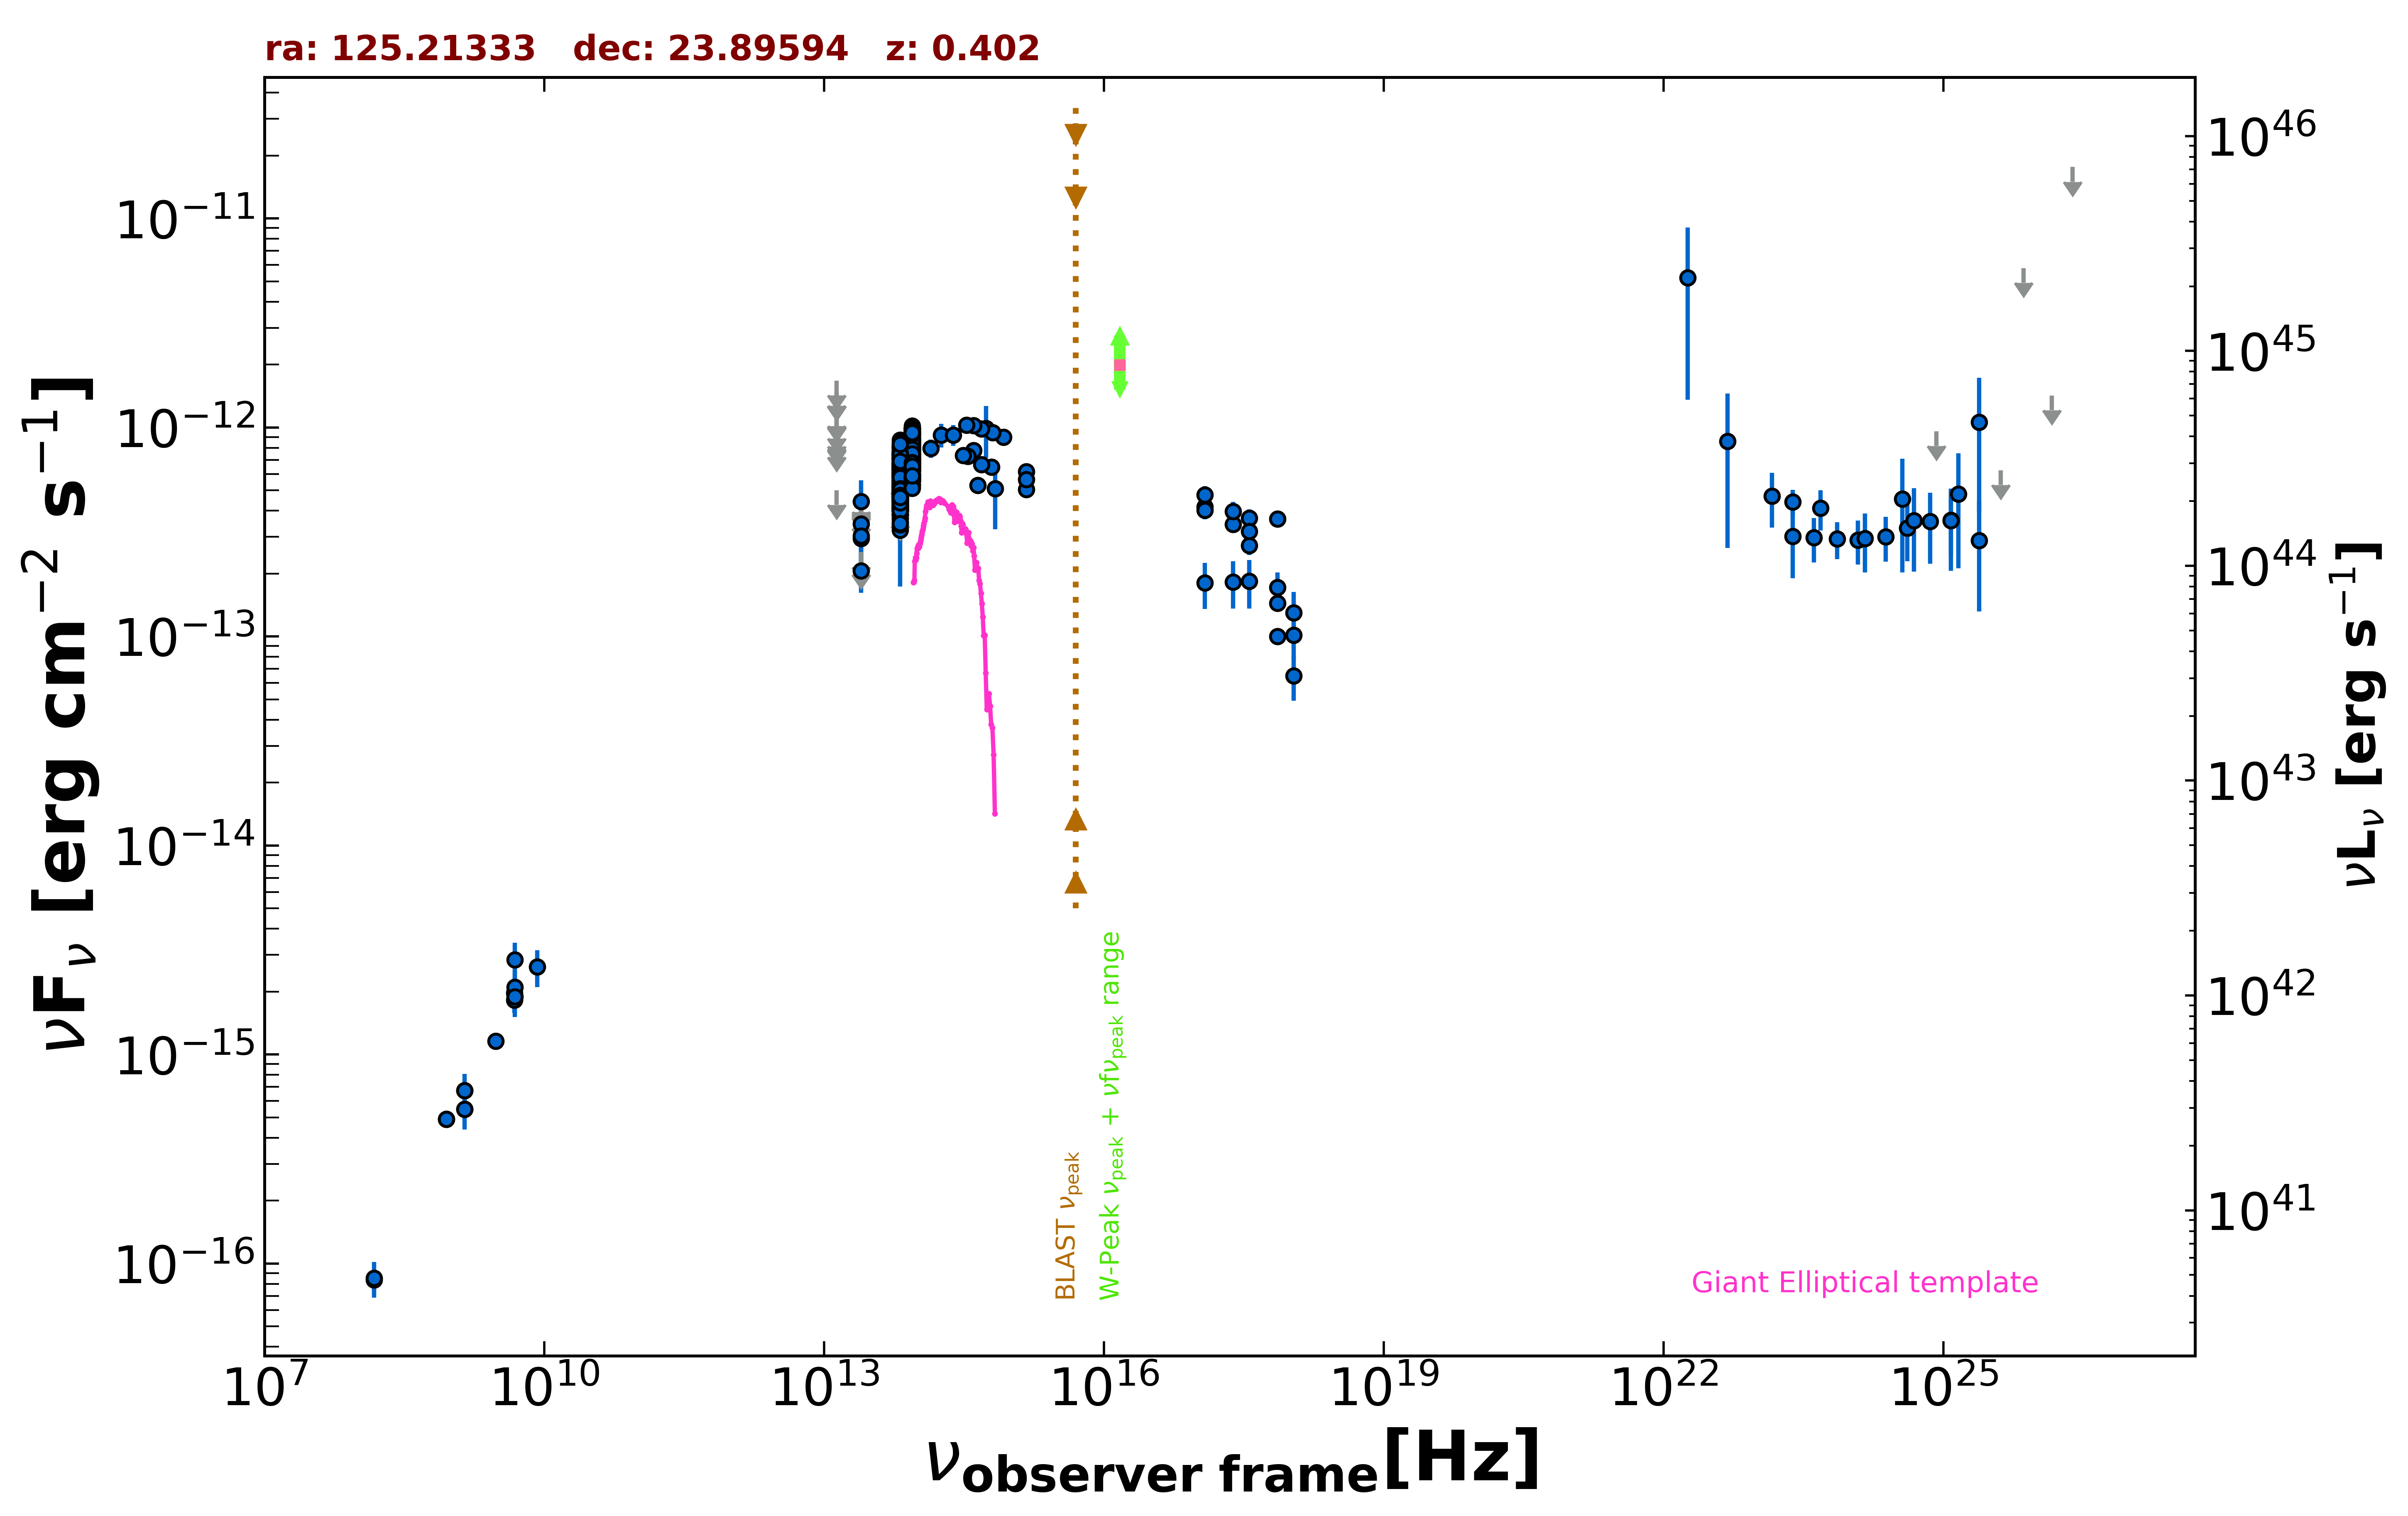

The table this chart was drawn from, first rows:
freq., flux, err_flux, MJD_start, MJD_end, flag, catalog, reference
1.400e+09, 5.478e-16, 1.900e-18, 55000, 55000, , FIRST, White et al. 1997  ApJ  475 479
1.400e+09, 6.720e-16, 2.520e-17, 55000, 55000, , NVSS, Condon et al. 1998  AJ  115  1693
8.870e+08, 4.905e-16, 4.080e-17, 55000, 55000, , RACS, Hale et al. 2021  PASA  38  e058
8.870e+08, 4.905e-16, 4.080e-17, 55000, 55000, , RACS, Hale et al. 2021  PASA  38  e058
3.000e+09, 1.158e-15, 9.500e-18, 55000, 55000, , VLASSQL, Gordon et al. 2021  ApJS  255  30
2.418e+17, 3.451e-13, 3.290e-14, 54757, 55353, , 1OUSX, Giommi et al. in preparation
1.209e+17, 4.176e-13, 3.910e-14, 54757, 55353, , 1OUSX, Giommi et al. in preparation
3.627e+17, 2.726e-13, 2.670e-14, 54757, 55353, , 1OUSX, Giommi et al. in preparation
7.253e+17, 1.004e-13, 6.505e-15, 54757, 55353, , 1OUSX, Giommi et al. in preparation
1.088e+18, 6.492e-14, 1.559e-14, 54757, 55353, , 1OUSX, Giommi et al. in preparation
7.253e+17, 3.655e-13, 2.435e-14, 55000, 55000, , 2SXPS, Evans et al. 2020  ApJS  247  54
1.209e+17, 4.023e-13, 3.830e-14, 55000, 55000, , 2SXPS, Evans et al. 2020  ApJS  247  54
3.627e+17, 3.686e-13, 3.820e-14, 55000, 55000, , 2SXPS, Evans et al. 2020  ApJS  247  54
1.088e+18, 1.303e-13, 3.275e-14, 55000, 55000, , 2SXPS, Evans et al. 2020  ApJS  247  54
1.500e+08, 8.370e-17, 9.300e-18, 55000, 55000, , TGSS150, Intema et al. 2017  A&A  598  A781
4.800e+09, 1.824e-15, 2.400e-16, 55000, 55000, , GB6, Gregory et al. 1996  ApJS  103  427
4.800e+09, 1.968e-15, 3.360e-16, 55000, 55000, , GB87, Gregory et al. 1992  VizieR  VIII/14/j20…
1.389e+14, 7.947e-13, 7.990e-14, 55000, 55000, , 2MASS, Skrutskie et al. 2006  AJ  131  1163
1.804e+14, 9.218e-13, 1.194e-13, 55000, 55000, , 2MASS, Skrutskie et al. 2006  AJ  131  1163
2.427e+14, 9.218e-13, 1.062e-13, 55000, 55000, , 2MASS, Skrutskie et al. 2006  AJ  131  1163
8.817e+13, 6.467e-13, 3.200e-15, 55000, 55000, , UNWISE, Schlafly et al. 2019  ApJS  240  30
6.517e+13, 4.643e-13, 4.300e-15, 55000, 55000, , UNWISE, Schlafly et al. 2019  ApJS  240  30
8.817e+13, 5.792e-13, 1.545e-14, 55000, 55000, , WISE, Wright et al. 2010  AJ  140  1868
6.517e+13, 4.249e-13, 1.370e-14, 55000, 55000, , WISE, Wright et al. 2010  AJ  140  1868
2.498e+13, 2.060e-13, 4.420e-14, 55000, 55000, , WISE, Wright et al. 2010  AJ  140  1868
1.363e+13, 5.021e-13, 0.000e+00, 55000, 55000, UL, WISE, Wright et al. 2010  AJ  140  1868
8.817e+13, 5.977e-13, 3.195e-14, 57484, 57484, , NEOWISE, Mainzer et al. 2014  ApJ  792  30
6.517e+13, 4.960e-13, 5.080e-14, 57484, 57484, , NEOWISE, Mainzer et al. 2014  ApJ  792  30
8.817e+13, 6.258e-13, 3.110e-14, 57485, 57485, , NEOWISE, Mainzer et al. 2014  ApJ  792  30
6.517e+13, 4.763e-13, 4.085e-14, 57485, 57485, , NEOWISE, Mainzer et al. 2014  ApJ  792  30
8.817e+13, 6.675e-13, 3.075e-14, 57485, 57485, , NEOWISE, Mainzer et al. 2014  ApJ  792  30
6.517e+13, 4.106e-13, 4.165e-14, 57485, 57485, , NEOWISE, Mainzer et al. 2014  ApJ  792  30
8.817e+13, 6.694e-13, 2.960e-14, 57485, 57485, , NEOWISE, Mainzer et al. 2014  ApJ  792  30
6.517e+13, 4.616e-13, 4.255e-14, 57485, 57485, , NEOWISE, Mainzer et al. 2014  ApJ  792  30
8.817e+13, 5.629e-13, 2.905e-14, 57485, 57485, , NEOWISE, Mainzer et al. 2014  ApJ  792  30
6.517e+13, 4.175e-13, 4.160e-14, 57485, 57485, , NEOWISE, Mainzer et al. 2014  ApJ  792  30
8.817e+13, 6.505e-13, 3.295e-14, 57485, 57485, , NEOWISE, Mainzer et al. 2014  ApJ  792  30
6.517e+13, 4.502e-13, 3.820e-14, 57485, 57485, , NEOWISE, Mainzer et al. 2014  ApJ  792  30
8.817e+13, 6.977e-13, 4.375e-14, 57485, 57485, , NEOWISE, Mainzer et al. 2014  ApJ  792  30
6.517e+13, 4.901e-13, 3.480e-14, 57485, 57485, , NEOWISE, Mainzer et al. 2014  ApJ  792  30
8.817e+13, 5.933e-13, 3.830e-14, 57485, 57485, , NEOWISE, Mainzer et al. 2014  ApJ  792  30
6.517e+13, 4.650e-13, 4.245e-14, 57485, 57485, , NEOWISE, Mainzer et al. 2014  ApJ  792  30
8.817e+13, 6.657e-13, 3.190e-14, 57485, 57485, , NEOWISE, Mainzer et al. 2014  ApJ  792  30
6.517e+13, 4.715e-13, 3.605e-14, 57485, 57485, , NEOWISE, Mainzer et al. 2014  ApJ  792  30
8.817e+13, 5.971e-13, 2.915e-14, 57485, 57485, , NEOWISE, Mainzer et al. 2014  ApJ  792  30
6.517e+13, 4.140e-13, 3.590e-14, 57485, 57485, , NEOWISE, Mainzer et al. 2014  ApJ  792  30
8.817e+13, 7.319e-13, 4.790e-14, 57485, 57485, , NEOWISE, Mainzer et al. 2014  ApJ  792  30
6.517e+13, 4.469e-13, 5.240e-14, 57485, 57485, , NEOWISE, Mainzer et al. 2014  ApJ  792  30
8.817e+13, 7.166e-13, 3.500e-14, 58051, 58051, , NEOWISE, Mainzer et al. 2014  ApJ  792  30
6.517e+13, 6.678e-13, 4.555e-14, 58051, 58051, , NEOWISE, Mainzer et al. 2014  ApJ  792  30
8.817e+13, 6.718e-13, 4.580e-14, 58052, 58052, , NEOWISE, Mainzer et al. 2014  ApJ  792  30
6.517e+13, 6.401e-13, 6.200e-14, 58052, 58052, , NEOWISE, Mainzer et al. 2014  ApJ  792  30
8.817e+13, 7.353e-13, 4.200e-14, 58052, 58052, , NEOWISE, Mainzer et al. 2014  ApJ  792  30
6.517e+13, 5.251e-13, 4.700e-14, 58052, 58052, , NEOWISE, Mainzer et al. 2014  ApJ  792  30
8.817e+13, 6.755e-13, 3.485e-14, 58052, 58052, , NEOWISE, Mainzer et al. 2014  ApJ  792  30
6.517e+13, 5.737e-13, 4.285e-14, 58052, 58052, , NEOWISE, Mainzer et al. 2014  ApJ  792  30
8.817e+13, 7.028e-13, 3.500e-14, 58051, 58051, , NEOWISE, Mainzer et al. 2014  ApJ  792  30
6.517e+13, 5.241e-13, 4.935e-14, 58051, 58051, , NEOWISE, Mainzer et al. 2014  ApJ  792  30
8.817e+13, 7.279e-13, 3.420e-14, 58052, 58052, , NEOWISE, Mainzer et al. 2014  ApJ  792  30
6.517e+13, 5.285e-13, 4.630e-14, 58052, 58052, , NEOWISE, Mainzer et al. 2014  ApJ  792  30
... 496 more rows
